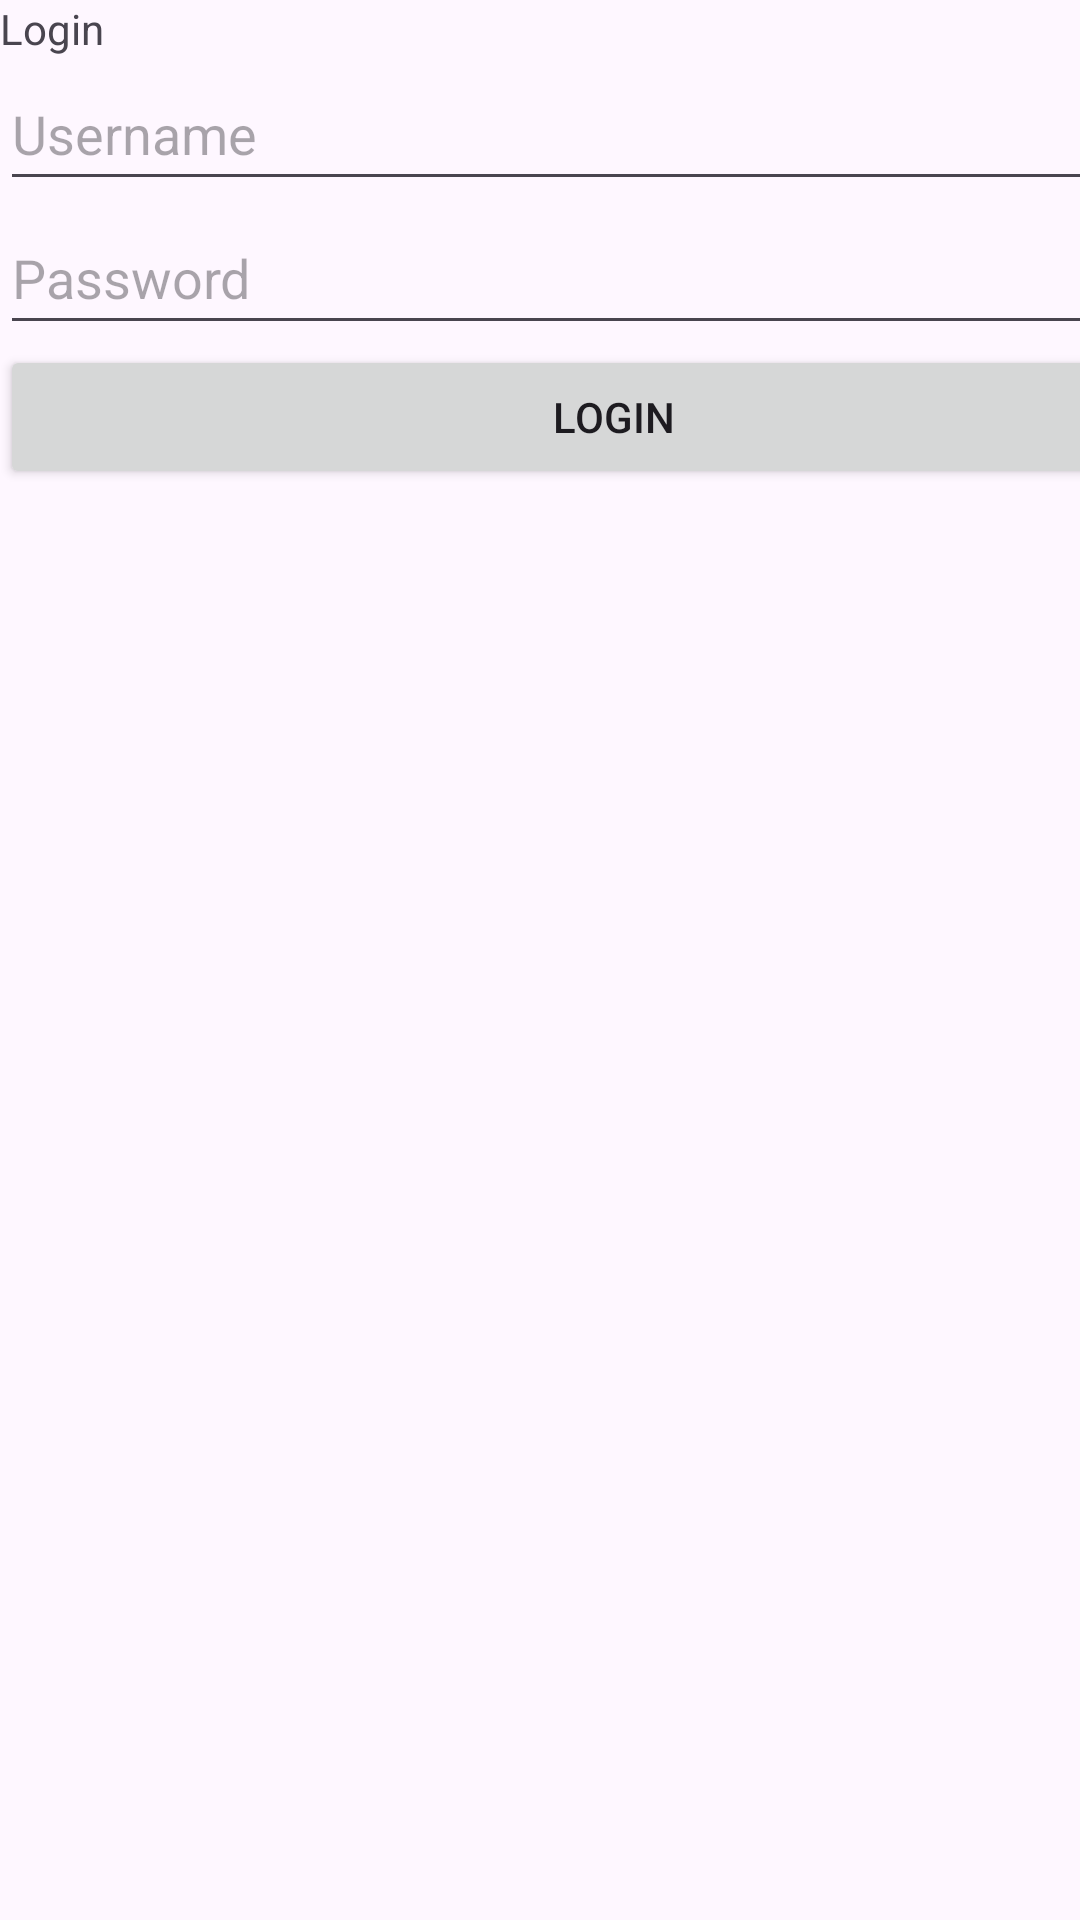

Produce the Android XML layout that renders to this screen, including the resource entries it uses.
<!-- AndroidManifest.xml: application theme Theme.TaskManager -->
<!-- res/layout/main_activity.xml -->
<?xml version="1.0" encoding="utf-8"?>
<androidx.constraintlayout.widget.ConstraintLayout xmlns:android="http://schemas.android.com/apk/res/android"
                                                   xmlns:tools="http://schemas.android.com/tools" android:layout_width="match_parent"
                                                   android:layout_height="match_parent">

    <LinearLayout
            android:orientation="vertical"
            android:layout_width="409dp"
            android:layout_height="729dp" tools:layout_editor_absoluteY="1dp" tools:layout_editor_absoluteX="1dp">
        <TextView
                android:text="Login "
                android:layout_width="match_parent"
                android:layout_height="wrap_content" android:id="@+id/textView"/>
        <EditText
                android:layout_width="match_parent"
                android:layout_height="wrap_content"
                android:inputType="textPersonName"
                android:hint="Username"
                android:ems="10"
                android:id="@+id/editTextUsername" android:minHeight="48dp"/>
        <EditText
                android:layout_width="match_parent"
                android:layout_height="wrap_content"
                android:hint="Password"
                android:inputType="textPassword"
                android:ems="10"
                android:id="@+id/editTextPassword" android:minHeight="48dp"/>
        <LinearLayout
                android:orientation="horizontal"
                android:layout_width="match_parent"
                android:layout_height="match_parent">
            <Button
                    android:text="Login"
                    android:layout_width="match_parent"
                    android:layout_height="wrap_content" android:id="@+id/button1"/>
        </LinearLayout>

    </LinearLayout>
</androidx.constraintlayout.widget.ConstraintLayout>
<!-- resources referenced by this layout -->
<resources>
  <style name="Theme.TaskManager" parent="Base.Theme.TaskManager" />
  <style name="Base.Theme.TaskManager" parent="Theme.Material3.DayNight.NoActionBar">
          
          
      </style>
</resources>
